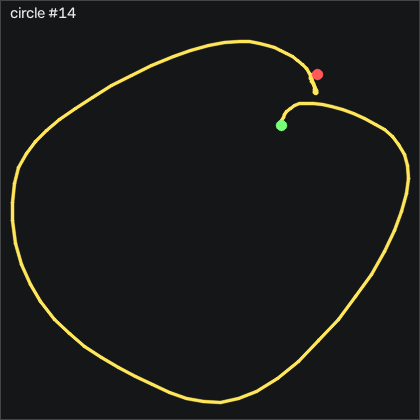

The table this chart was drawn from, first rows:
t_s, ax, ay, az, gx, gy, gz, seq
0.00000, -0.92, -0.29, 0.177, -0.4358, -0.7726, -0.335, 24789
0.01000, -0.924, -0.291, 0.174, -0.7108, -0.7426, -0.579, 24790
0.02000, -0.933, -0.3, 0.17, -1.016, -0.6206, -1.006, 24791
0.03000, -0.944, -0.31, 0.168, -1.138, -0.6206, -1.372, 24792
0.04000, -0.961, -0.314, 0.168, -0.8628, -0.9856, -1.555, 24793
0.05000, -0.984, -0.323, 0.165, -0.3148, -1.749, -2.073, 24794
0.06000, -0.985, -0.337, 0.168, 0.2042, -3.304, -2.287, 24795
0.07100, -0.999, -0.346, 0.172, 0.9052, -4.706, -2.408, 24796
0.08000, -1.042, -0.387, 0.163, 1.454, -6.413, -3.262, 24797
0.09000, -1.107, -0.482, 0.16, 2.46, -9.676, -4.695, 24798
0.1, -1.17, -0.577, 0.177, 5.539, -14.4, -7.561, 24799
0.111, -1.084, -0.678, 0.165, 9.533, -24.83, -8.994, 24800
0.12, -0.958, -0.771, 0.166, 14.9, -31.66, -9.604, 24801
0.13, -0.836, -0.851, 0.149, 21.85, -32.78, -11.04, 24802
0.14, -0.743, -0.863, 0.102, 30.17, -30.5, -13.26, 24803
0.15, -0.603, -0.99, 0.127, 37.64, -26.14, -15.09, 24804
0.16, -0.555, -0.986, 0.08200, 48.8, -15.62, -18.84, 24805
0.17, -0.535, -0.951, 0.05400, 60.2, -5.59, -20.85, 24806
0.18, -0.525, -0.924, 0.04700, 70.94, 3.465, -24.42, 24807
0.19, -0.494, -0.849, 0.04000, 81.45, 11.18, -27.81, 24808
0.2, -0.391, -0.785, 0.03200, 90.3, 17.22, -32.07, 24809
0.21, -0.363, -0.623, 0.01100, 98.59, 26.57, -36.95, 24810
0.22, -0.403, -0.427, -0.02300, 103.6, 37.64, -46.52, 24811
0.23, -0.455, -0.281, -0.04800, 102.3, 46.3, -58.57, 24812
0.241, -0.456, -0.178, -0.06700, 95.72, 51.73, -67.68, 24813
0.25, -0.4, -0.09100, -0.07200, 86.85, 56.36, -76.19, 24814
0.26, -0.292, -0.01000, -0.07600, 75.17, 62.92, -84.45, 24815
0.27, -0.226, 0.1, -0.03600, 61.85, 75.29, -93.57, 24816
0.281, -0.167, 0.188, -0.06500, 45.84, 85.69, -100.8, 24817
0.29, -0.215, 0.338, -0.03300, 29.23, 106.9, -105.2, 24818
0.3, -0.262, 0.485, -0.07000, 7.582, 124.8, -105.8, 24819
0.31, -0.284, 0.525, -0.08200, -16.72, 142.4, -99.48, 24820
0.32, -0.336, 0.602, -0.165, -42.81, 161, -84.27, 24821
0.33, -0.479, 0.636, -0.24, -68.55, 181.5, -71.34, 24822
0.34, -0.638, 0.649, -0.288, -94.7, 197.3, -61.31, 24823
0.35, -0.837, 0.705, -0.372, -119.8, 207.7, -57.17, 24824
0.36, -1.026, 0.674, -0.433, -143.7, 211.8, -68.38, 24825
0.37, -1.192, 0.561, -0.476, -165.9, 209, -87.44, 24826
0.38, -1.525, 0.3, -0.473, -182.1, 201.7, -109.8, 24827
0.39, -2.018, -0.02000, -0.387, -188.5, 190, -131.9, 24828
0.4, -2.295, -0.247, -0.341, -189.6, 156.4, -132.9, 24829
0.411, -2.445, -0.372, -0.312, -185.1, 115.4, -114.2, 24830
0.42, -2.517, -0.476, -0.317, -178.3, 74.2, -83.29, 24831
0.43, -2.426, -0.479, -0.352, -170, 32.34, -44.82, 24832
0.44, -2.232, -0.411, -0.382, -162.4, -4.889, -7.591, 24833
0.45, -1.969, -0.343, -0.423, -157.6, -34.61, 20.06, 24834
0.46, -1.746, -0.267, -0.474, -155.9, -54.61, 34.24, 24835
0.47, -1.603, -0.243, -0.514, -157.1, -68, 33.11, 24836
0.48, -1.553, -0.326, -0.51, -159.4, -75.5, 21.34, 24837
0.49, -1.543, -0.448, -0.522, -160, -83.67, 6.524, 24838
0.5, -1.551, -0.596, -0.545, -158.2, -93.43, -5.945, 24839
0.51, -1.552, -0.754, -0.574, -153.7, -105.2, -11.59, 24840
0.52, -1.607, -0.928, -0.588, -146.2, -117.7, -11.01, 24841
0.53, -1.626, -1.107, -0.603, -135.9, -134.4, -4.055, 24842
0.541, -1.584, -1.309, -0.635, -122, -153.8, 8.201, 24843
0.55, -1.485, -1.492, -0.66, -103.2, -171.5, 20.67, 24844
0.56, -1.3, -1.621, -0.663, -80.74, -186.7, 32.41, 24845
0.57, -1.071, -1.701, -0.682, -54.43, -195.1, 39.27, 24846
0.581, -0.771, -1.718, -0.695, -28.3, -196.8, 44.85, 24847
0.59, -0.462, -1.681, -0.676, -3.668, -190.2, 50.58, 24848
... 64 more rows
